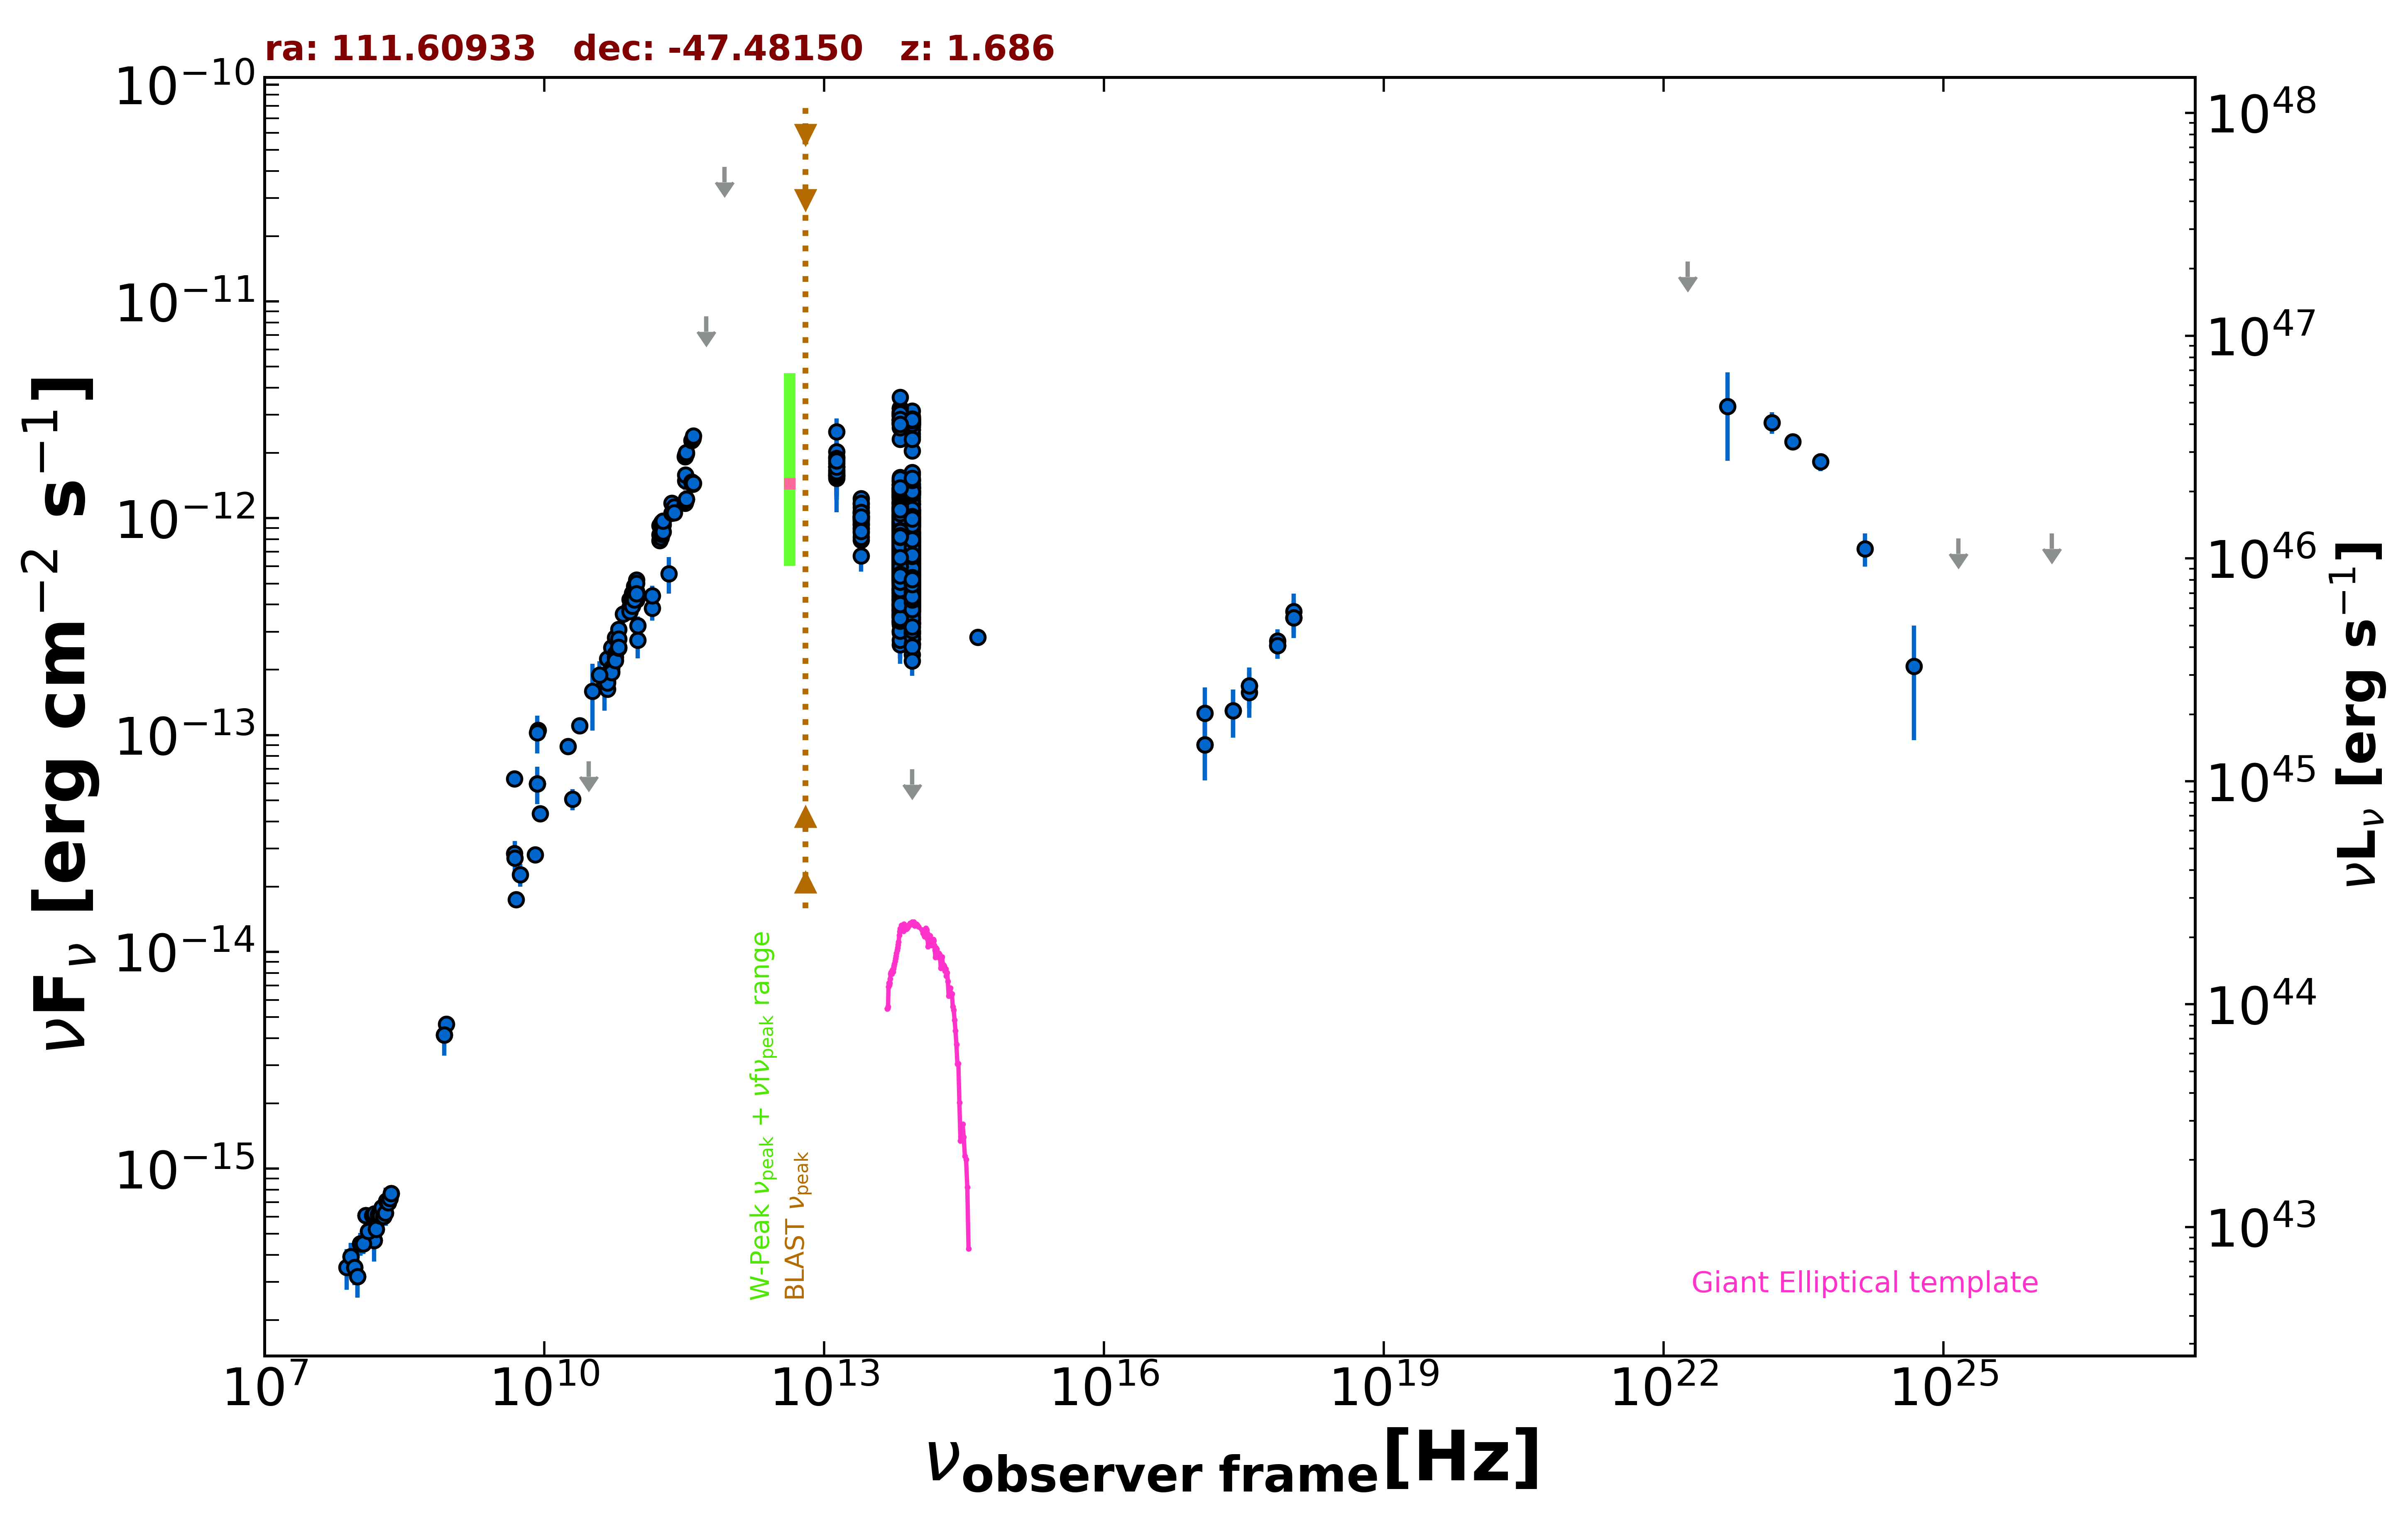

Data behind this chart, as committed beside it:
freq., flux, err_flux, MJD_start, MJD_end, flag, catalog, reference
8.870e+08, 4.636e-15, 3.290e-16, 55000, 55000, , RACS, Hale et al. 2021  PASA  38  e058
8.430e+08, 4.148e-15, 1.245e-16, 55000, 55000, , SUMSS, Manch et al. 2003  MNRAS  342  1117
2.418e+17, 1.297e-13, 3.229e-14, 55720, 55727, , 1OUSX, Giommi et al. in preparation
1.209e+17, 9.027e-14, 2.862e-14, 55720, 55727, , 1OUSX, Giommi et al. in preparation
3.627e+17, 1.691e-13, 3.600e-14, 55720, 55727, , 1OUSX, Giommi et al. in preparation
7.253e+17, 2.594e-13, 3.450e-14, 55720, 55727, , 1OUSX, Giommi et al. in preparation
1.088e+18, 3.481e-13, 6.770e-14, 55720, 55727, , 1OUSX, Giommi et al. in preparation
7.253e+17, 2.711e-13, 3.660e-14, 55000, 55000, , 2SXPS, Evans et al. 2020  ApJS  247  54
1.209e+17, 1.263e-13, 3.967e-14, 55000, 55000, , 2SXPS, Evans et al. 2020  ApJS  247  54
3.627e+17, 1.576e-13, 3.760e-14, 55000, 55000, , 2SXPS, Evans et al. 2020  ApJS  247  54
1.088e+18, 3.722e-13, 7.690e-14, 55000, 55000, , 2SXPS, Evans et al. 2020  ApJS  247  54
1.500e+08, 4.663e-16, 4.695e-17, 55000, 55000, , TGSS150, Intema et al. 2017  A&A  598  A781
5.000e+09, 1.745e-14, 8.500e-16, 55000, 55000, , AT20G, Murphy et al. 2010  MNRAS  402  2403
8.000e+09, 2.808e-14, 1.440e-15, 55000, 55000, , AT20G, Murphy et al. 2010  MNRAS  402  2403
2.000e+10, 5.060e-14, 5.600e-15, 55000, 55000, , AT20G, Murphy et al. 2010  MNRAS  402  2403
4.800e+09, 6.278e-14, 1.055e-15, 55000, 55000, , ATPMN, McConnell et al. 2012  MNRAS  422  1527
8.600e+09, 1.051e-13, 4.800e-15, 55000, 55000, , ATPMN, McConnell et al. 2012  MNRAS  422  1527
8.400e+09, 5.969e-14, 0.000e+00, 55000, 55000, , CRATES, Healey et al. 2007  ApJS  171  61
4.800e+09, 2.846e-14, 1.535e-15, 55000, 55000, , PMN, Griffith et al. 1993-1996  VizieR  VIII/…
9.744e+10, 4.209e-13, 3.895e-14, 56911, 56911, , ALMA, Bonato et al. 2019  MNRAS  485  1188
1.000e+11, 2.736e-13, 4.790e-14, 55000, 55000, , PCCS2100, GHz The Planck Collaboration 2018  A&A  …
1.430e+11, 3.853e-13, 4.880e-14, 55000, 55000, , PCCS2143, GHz The Planck Collaboration 2018  A&A  …
3.000e+10, 7.566e-14, 0.000e+00, 55000, 55000, UL, PCNT, The Planck Collaboration 2018  A&A  619 …
4.400e+10, 1.711e-13, 4.170e-14, 55000, 55000, , PCNT, The Planck Collaboration 2018  A&A  619 …
7.000e+10, 3.618e-13, 3.290e-14, 55000, 55000, , PCNT, The Planck Collaboration 2018  A&A  619 …
1.000e+11, 3.200e-13, 3.210e-14, 55000, 55000, , PCNT, The Planck Collaboration 2018  A&A  619 …
1.430e+11, 4.393e-13, 4.955e-14, 55000, 55000, , PCNT, The Planck Collaboration 2018  A&A  619 …
2.170e+11, 5.554e-13, 1.066e-13, 55000, 55000, , PCNT, The Planck Collaboration 2018  A&A  619 …
3.530e+11, 1.708e-12, 0.000e+00, 55000, 55000, UL, PCNT, The Planck Collaboration 2018  A&A  619 …
5.450e+11, 8.548e-12, 0.000e+00, 55000, 55000, UL, PCNT, The Planck Collaboration 2018  A&A  619 …
8.570e+11, 4.173e-11, 0.000e+00, 55000, 55000, UL, PCNT, The Planck Collaboration 2018  A&A  619 …
8.817e+13, 6.422e-13, 2.550e-15, 55000, 55000, , UNWISE, Schlafly et al. 2019  ApJS  240  30
6.517e+13, 6.975e-13, 3.600e-15, 55000, 55000, , UNWISE, Schlafly et al. 2019  ApJS  240  30
8.817e+13, 5.466e-13, 1.355e-14, 55000, 55000, , WISE, Wright et al. 2010  AJ  140  1868
6.517e+13, 6.568e-13, 1.450e-14, 55000, 55000, , WISE, Wright et al. 2010  AJ  140  1868
2.498e+13, 9.825e-13, 3.880e-14, 55000, 55000, , WISE, Wright et al. 2010  AJ  140  1868
1.363e+13, 1.532e-12, 1.185e-13, 55000, 55000, , WISE, Wright et al. 2010  AJ  140  1868
8.817e+13, 7.756e-13, 3.575e-14, 56776, 56776, , NEOWISE, Mainzer et al. 2014  ApJ  792  30
6.517e+13, 9.347e-13, 4.305e-14, 56776, 56776, , NEOWISE, Mainzer et al. 2014  ApJ  792  30
8.817e+13, 8.144e-13, 4.055e-14, 56775, 56775, , NEOWISE, Mainzer et al. 2014  ApJ  792  30
6.517e+13, 8.216e-13, 3.935e-14, 56775, 56775, , NEOWISE, Mainzer et al. 2014  ApJ  792  30
8.817e+13, 7.476e-13, 3.030e-14, 56776, 56776, , NEOWISE, Mainzer et al. 2014  ApJ  792  30
6.517e+13, 9.512e-13, 4.555e-14, 56776, 56776, , NEOWISE, Mainzer et al. 2014  ApJ  792  30
8.817e+13, 6.926e-13, 3.125e-14, 56776, 56776, , NEOWISE, Mainzer et al. 2014  ApJ  792  30
6.517e+13, 1.007e-12, 4.190e-14, 56776, 56776, , NEOWISE, Mainzer et al. 2014  ApJ  792  30
8.817e+13, 7.306e-13, 3.365e-14, 56775, 56775, , NEOWISE, Mainzer et al. 2014  ApJ  792  30
6.517e+13, 8.992e-13, 4.310e-14, 56775, 56775, , NEOWISE, Mainzer et al. 2014  ApJ  792  30
8.817e+13, 7.944e-13, 3.220e-14, 56777, 56777, , NEOWISE, Mainzer et al. 2014  ApJ  792  30
6.517e+13, 9.278e-13, 4.100e-14, 56777, 56777, , NEOWISE, Mainzer et al. 2014  ApJ  792  30
8.817e+13, 7.735e-13, 3.205e-14, 56774, 56774, , NEOWISE, Mainzer et al. 2014  ApJ  792  30
6.517e+13, 8.548e-13, 5.590e-14, 56774, 56774, , NEOWISE, Mainzer et al. 2014  ApJ  792  30
8.817e+13, 7.400e-13, 4.775e-14, 56776, 56776, , NEOWISE, Mainzer et al. 2014  ApJ  792  30
6.517e+13, 9.832e-13, 4.875e-14, 56776, 56776, , NEOWISE, Mainzer et al. 2014  ApJ  792  30
8.817e+13, 8.152e-13, 3.155e-14, 56776, 56776, , NEOWISE, Mainzer et al. 2014  ApJ  792  30
6.517e+13, 9.538e-13, 4.685e-14, 56776, 56776, , NEOWISE, Mainzer et al. 2014  ApJ  792  30
8.817e+13, 7.159e-13, 3.170e-14, 56775, 56775, , NEOWISE, Mainzer et al. 2014  ApJ  792  30
6.517e+13, 8.595e-13, 5.390e-14, 56775, 56775, , NEOWISE, Mainzer et al. 2014  ApJ  792  30
8.817e+13, 8.152e-13, 3.155e-14, 56776, 56776, , NEOWISE, Mainzer et al. 2014  ApJ  792  30
6.517e+13, 9.494e-13, 4.550e-14, 56776, 56776, , NEOWISE, Mainzer et al. 2014  ApJ  792  30
8.817e+13, 7.763e-13, 3.790e-14, 56775, 56775, , NEOWISE, Mainzer et al. 2014  ApJ  792  30
... 1,394 more rows
